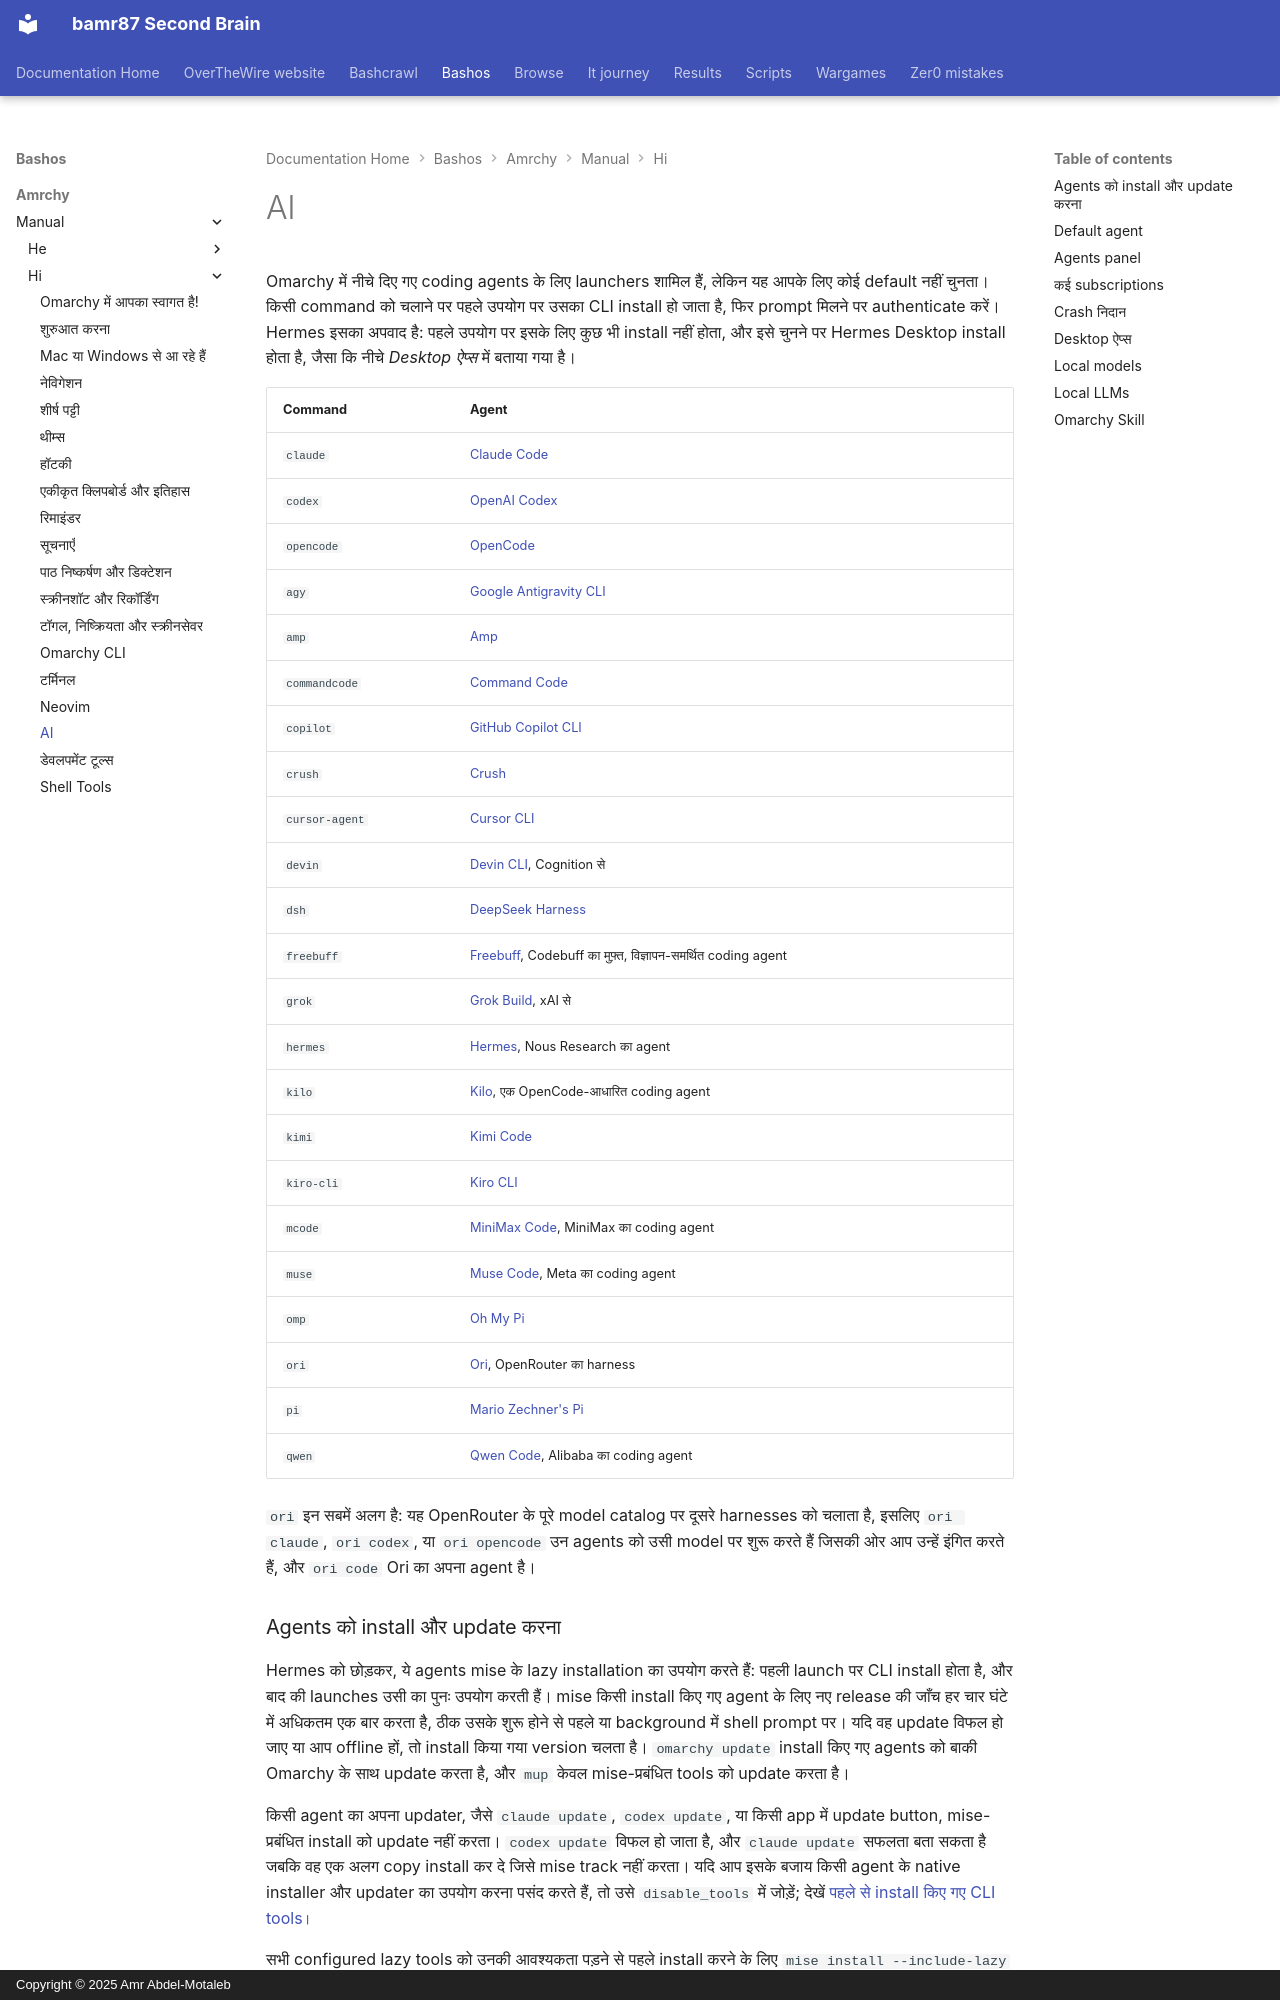

repository: bamr87/README · page: bashos/amrchy/manual/hi/17-ai/index.html · generator: mkdocs · copyright: Copyright © 2025 Amr Abdel-Motaleb

---
source_file: amrchy/manual/hi/17-ai.md
source_repo: bamr87/bashos
source_url: https://github.com/bamr87/bashos/blob/main/amrchy/manual/hi/17-ai.md
title: AI
---
# AI

Omarchy में नीचे दिए गए coding agents के लिए launchers शामिल हैं, लेकिन यह आपके लिए कोई default नहीं चुनता। किसी command को चलाने पर पहले उपयोग पर उसका CLI install हो जाता है, फिर prompt मिलने पर authenticate करें। Hermes इसका अपवाद है: पहले उपयोग पर इसके लिए कुछ भी install नहीं होता, और इसे चुनने पर Hermes Desktop install होता है, जैसा कि नीचे _Desktop ऐप्स_ में बताया गया है।

| Command | Agent |
|---|---|
| `claude` | [Claude Code](https://code.claude.com/docs/en/overview) |
| `codex` | [OpenAI Codex](https://github.com/openai/codex) |
| `opencode` | [OpenCode](https://opencode.ai/) |
| `agy` | [Google Antigravity CLI](https://github.com/google-antigravity/antigravity-cli) |
| `amp` | [Amp](https://ampcode.com/) |
| `commandcode` | [Command Code](https://commandcode.ai) |
| `copilot` | [GitHub Copilot CLI](https://github.com/github/copilot-cli) |
| `crush` | [Crush](https://github.com/charmbracelet/crush) |
| `cursor-agent` | [Cursor CLI](https://cursor.com/cli) |
| `devin` | [Devin CLI](https://devin.ai/cli), Cognition से |
| `dsh` | [DeepSeek Harness](https://github.com/deepseek-ai/deepseek-harness) |
| `freebuff` | [Freebuff](https://freebuff.com), Codebuff का मुफ़्त, विज्ञापन-समर्थित coding agent |
| `grok` | [Grok Build](https://x.ai/build), xAI से |
| `hermes` | [Hermes](https://hermes-agent.nousresearch.com/), Nous Research का agent |
| `kilo` | [Kilo](https://kilo.ai/docs/code-with-ai/platforms/cli), एक OpenCode-आधारित coding agent |
| `kimi` | [Kimi Code](https://www.kimi.com/code/docs/en/) |
| `kiro-cli` | [Kiro CLI](https://kiro.dev/docs/cli/) |
| `mcode` | [MiniMax Code](https://github.com/MiniMax-AI/minimax-code), MiniMax का coding agent |
| `muse` | [Muse Code](https://dev.meta.ai), Meta का coding agent |
| `omp` | [Oh My Pi](https://github.com/can1357/oh-my-pi) |
| `ori` | [Ori](https://openrouter.ai/docs/guides/ori/harness), OpenRouter का harness |
| `pi` | [Mario Zechner's Pi](https://github.com/badlogic/pi-mono) |
| `qwen` | [Qwen Code](https://github.com/QwenLM/qwen-code), Alibaba का coding agent |

`ori` इन सबमें अलग है: यह OpenRouter के पूरे model catalog पर दूसरे harnesses को चलाता है, इसलिए `ori claude`, `ori codex`, या `ori opencode` उन agents को उसी model पर शुरू करते हैं जिसकी ओर आप उन्हें इंगित करते हैं, और `ori code` Ori का अपना agent है।

### Agents को install और update करना

Hermes को छोड़कर, ये agents mise के lazy installation का उपयोग करते हैं: पहली launch पर CLI install होता है, और बाद की launches उसी का पुनः उपयोग करती हैं। mise किसी install किए गए agent के लिए नए release की जाँच हर चार घंटे में अधिकतम एक बार करता है, ठीक उसके शुरू होने से पहले या background में shell prompt पर। यदि वह update विफल हो जाए या आप offline हों, तो install किया गया version चलता है। `omarchy update` install किए गए agents को बाकी Omarchy के साथ update करता है, और `mup` केवल mise-प्रबंधित tools को update करता है।

किसी agent का अपना updater, जैसे `claude update`, `codex update`, या किसी app में update button, mise-प्रबंधित install को update नहीं करता। `codex update` विफल हो जाता है, और `claude update` सफलता बता सकता है जबकि वह एक अलग copy install कर दे जिसे mise track नहीं करता। यदि आप इसके बजाय किसी agent के native installer और updater का उपयोग करना पसंद करते हैं, तो उसे `disable_tools` में जोड़ें; देखें [पहले से install किए गए CLI tools](18-development-tools.md#preinstalled-cli-tools)।

सभी configured lazy tools को उनकी आवश्यकता पड़ने से पहले install करने के लिए `mise install --include-lazy` चलाएँ। इसमें agents के साथ-साथ Omarchy के अन्य default CLI tools भी शामिल हैं। किसी एक tool को install करने या अपने स्वयं के installation का उपयोग करने के लिए [पहले से install किए गए CLI tools](18-development-tools.md#preinstalled-cli-tools) देखें।

`grok` mise के first-party `grok` package के माध्यम से install होता है, उसी तरह जैसे `claude` और `codex`। `grok` चलाएँ, या उसे _Setup > Defaults > Agent_ के अंतर्गत चुनें। x.ai पर मौजूद `curl | bash` installer को छोड़ दें। वह तरीका `~/.grok/bin` में दूसरी copy डाल देता है, उसे `PATH` पर आगे जोड़ देता है, और Omarchy के wrapper को overwrite कर देता है।

`dsh` अपना browser UI `127.0.0.1:3080` पर खोलता है, जिसमें launch directory उसका default workspace होता है। उसका browser UI कोई starting prompt नहीं लेता, इसलिए `omarchy agent prompt` उसे आपके clipboard पर मौजूद prompt के साथ खोलता है ताकि आप उसे paste कर सकें। Omarchy उसे DeepSeek के no-approval permission preset के साथ शुरू करता है। जब आप उसके official model API का उपयोग करते हैं तो DeepSeek Harness session logs को DeepSeek पर upload करता है; उसके browser UI में _Settings > General > Upload Session Log_ के अंतर्गत इसे बंद कर दें। आप उसे जो feedback भेजते हैं वह भी session के साथ upload होता है, जब तक कि आप उसे `DSH_TELEMETRY_MODE=DISABLED` के साथ शुरू न करें।
